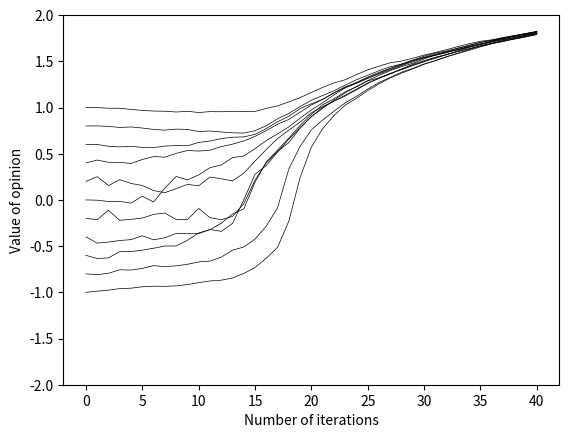

This figure's Python source:
import math
import numpy as np
import matplotlib.pyplot as plt

e            = math.e
intens_coe   =   0.1
occur_thresh =   0.2
agent_num    =    11
iterations   =    40

# Definition function: agents interact with each other
def Agents_interaction(agents,agent_num,occur_thresh,intens_coe):
    agents_nextrow = list(agents[-1])
    agents_nextrow = [round(i,8) for i in agents_nextrow]
    random_coe = np.random.rand(agent_num,agent_num)
    list_interact = []
    for i in range(agent_num):
        t = i + 1
        while t < agent_num:
            if random_coe[i,t] >= occur_thresh:
               list_interact.append([i,t])
            t += 1
    np.random.shuffle(list_interact)
    for j in list_interact:
        agents_nextrow[j[0]],agents_nextrow[j[1]] \
        = agents_nextrow[j[0]] + intens_coe \
            * pow(10,(-1*abs(agents_nextrow[j[0]])))\
                    *pow(1,-1*(abs(agents_nextrow[j[0]]-agents_nextrow[j[1]]))) * agents_nextrow[j[1]],\
          agents_nextrow[j[1]] + intens_coe \
              * pow(10,(-1*abs(agents_nextrow[j[1]])))\
                      *pow(1,-1*(abs(agents_nextrow[j[0]]-agents_nextrow[j[1]]))) *  agents_nextrow[j[0]]
    agents = np.append(agents,[agents_nextrow],axis=0)
    return  agents
#Definition function:  Draw pictures to show agents' opinions
def Agents_mapping(agents):
    n,m = agents.shape
    for y in range(m):
        plt.plot(range(n),agents[:,y],'k-',linewidth=0.5)
    plt.xlabel('Number of iterations')
    plt.ylabel('Value of opinion')
    plt.ylim([-2,2])
    plt.show


#Initializes the agents opinion
agents = np.array([np.random.rand(agent_num)])
if agent_num % 2 == 0:
    for i in range(agent_num):
        if i < agent_num/2:
            agents[0,i]=i*(2/agent_num)-1
        else:
            agents[0,i]=(i+1)*2/agent_num-1
else:
    for i in range(agent_num):
        agents[0,i]=i*2/(agent_num-1)-1

#Play an iterative game
for x in range(iterations):
    
    agents = Agents_interaction(agents,agent_num,occur_thresh,intens_coe)


#Show the iterative game process in graph
Agents_mapping(agents)

